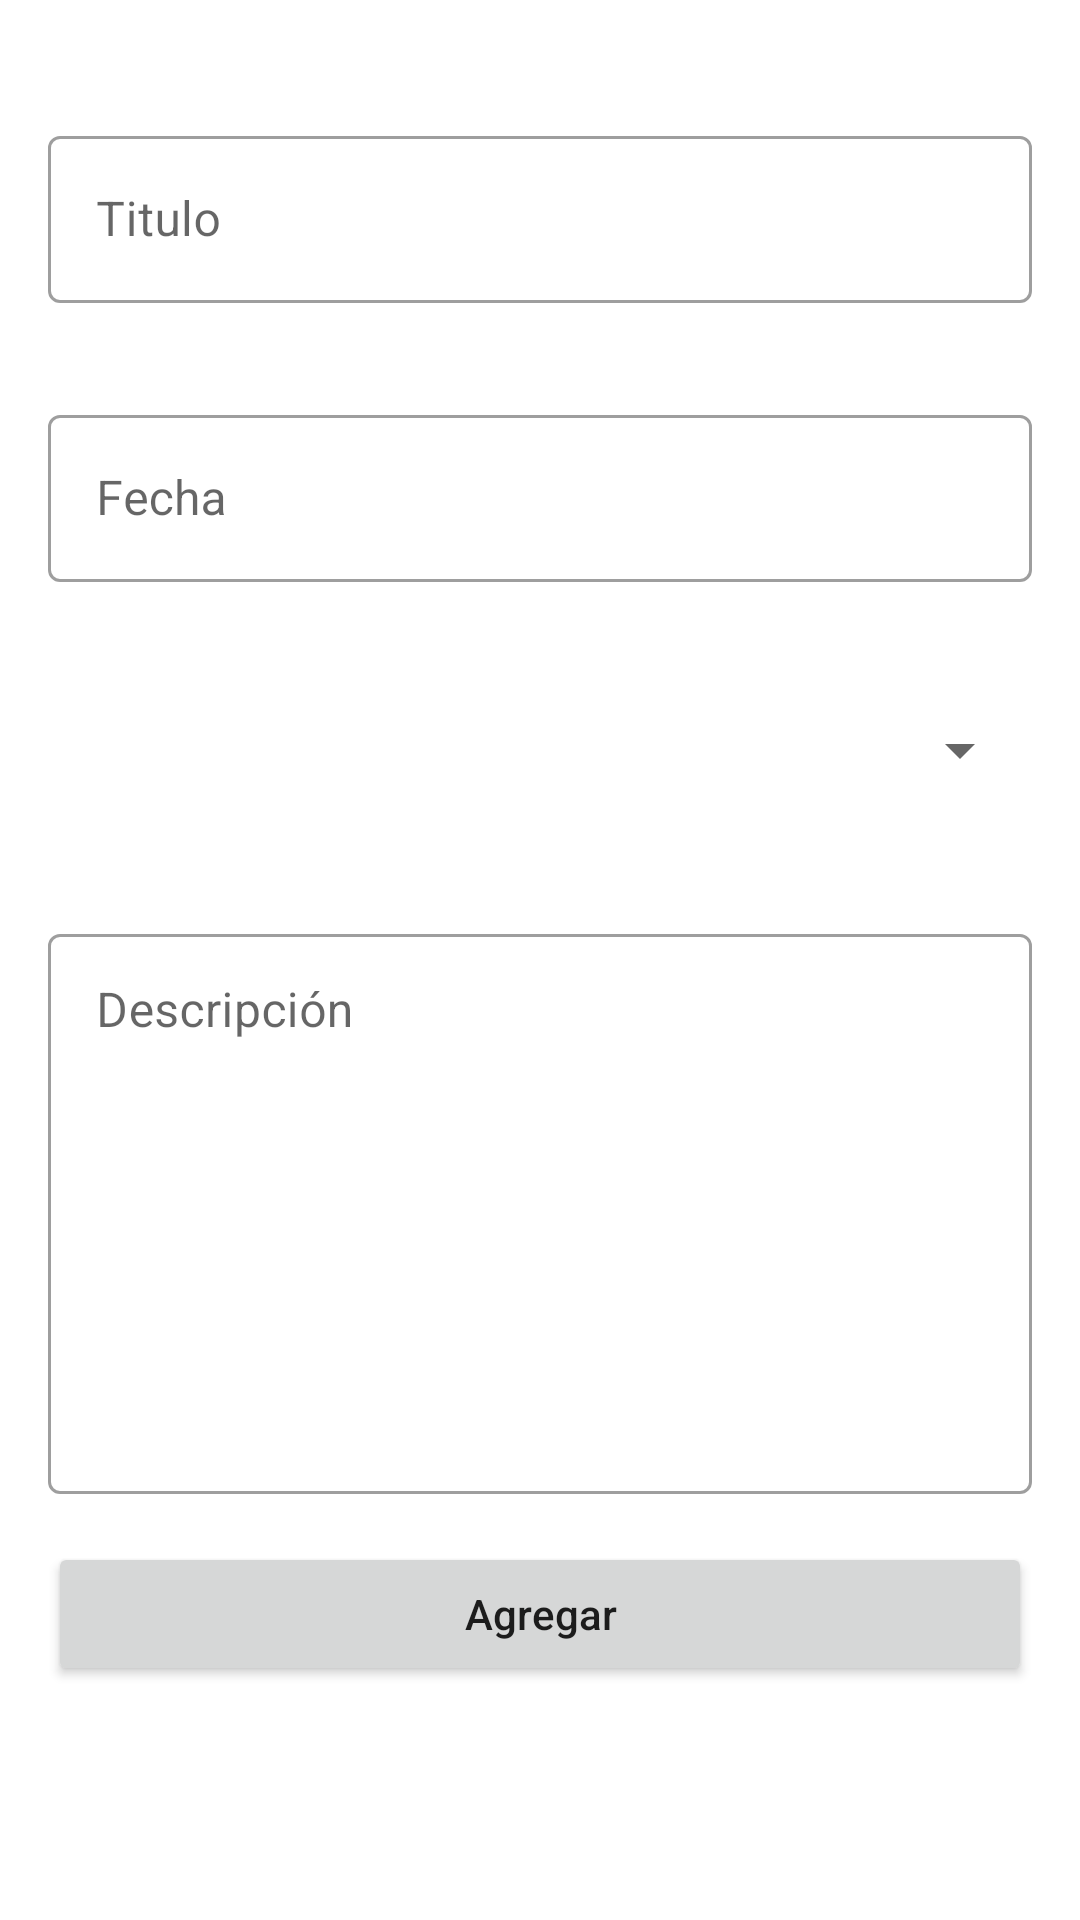

The Android layout XML behind this screen, and the referenced resources:
<!-- AndroidManifest.xml: application theme Theme.MisEstrenos -->
<!-- res/layout/activity_registro.xml -->
<?xml version="1.0" encoding="utf-8"?>
<androidx.appcompat.widget.LinearLayoutCompat xmlns:android="http://schemas.android.com/apk/res/android"
    xmlns:app="http://schemas.android.com/apk/res-auto"
    xmlns:tools="http://schemas.android.com/tools"
    android:layout_width="match_parent"
    android:layout_height="match_parent"
    android:orientation="vertical"
    tools:context=".ActivityRegistro">

    <ImageView
        android:layout_width="wrap_content"
        android:layout_height="wrap_content"
        android:layout_marginTop="20dp"
        android:layout_gravity="center"
        android:src="@drawable/register"
        android:contentDescription="@string/imagen" />

    <com.google.android.material.textfield.TextInputLayout
        android:id="@+id/text_input_layout_titulo"
        android:layout_width="match_parent"
        android:layout_height="wrap_content"
        android:layout_marginTop="20dp"
        android:layout_marginStart="16dp"
        android:layout_marginEnd="16dp"
        android:layout_marginBottom="16dp"
        android:hint="@string/titulo"
        style="@style/Widget.MaterialComponents.TextInputLayout.OutlinedBox">

        <com.google.android.material.textfield.TextInputEditText
            android:id="@+id/edt_titulo"
            android:layout_width="match_parent"
            android:layout_height="wrap_content"
            android:textColorHint="#757575" />
    </com.google.android.material.textfield.TextInputLayout>

    <com.google.android.material.textfield.TextInputLayout
        android:layout_width="match_parent"
        android:layout_height="wrap_content"
        android:layout_margin="16dp"
        style="@style/Widget.MaterialComponents.TextInputLayout.OutlinedBox"
        android:hint="@string/fecha">

        <com.google.android.material.textfield.TextInputEditText
            android:layout_width="match_parent"
            android:layout_height="wrap_content"
            android:inputType="date"
            android:textColorHint="#757575" />
    </com.google.android.material.textfield.TextInputLayout>

    <androidx.appcompat.widget.AppCompatSpinner
        android:layout_width="match_parent"
        android:layout_height="wrap_content"
        android:layout_margin="16dp"
        android:contentDescription="@string/opciones"
        android:minHeight="48dp" />

    <com.google.android.material.textfield.TextInputLayout
        android:id="@+id/text_input_layout_mensaje"
        android:layout_width="match_parent"
        android:layout_height="wrap_content"
        android:layout_margin="16dp"
        android:hint="@string/descripci_n"
        style="@style/Widget.MaterialComponents.TextInputLayout.OutlinedBox">

        <com.google.android.material.textfield.TextInputEditText
            android:id="@+id/edtMensaje"
            android:layout_width="match_parent"
            android:layout_height="wrap_content"
            android:gravity="top|start"
            android:inputType="textMultiLine"
            android:lines="8"
            android:padding="16dp"
            android:textColorHint="#757575" />
    </com.google.android.material.textfield.TextInputLayout>

    <Button
        android:layout_width="match_parent"
        android:layout_height="wrap_content"
        android:layout_marginStart="16dp"
        android:layout_marginEnd="16dp"
        android:text="@string/agregar"
        android:textAllCaps="false"/>



</androidx.appcompat.widget.LinearLayoutCompat>
<!-- resources referenced by this layout -->
<resources>
  <string name="agregar">Agregar</string>
  <string name="descripci_n">Descripción</string>
  <string name="fecha">Fecha</string>
  <string name="imagen">imagen</string>
  <string name="opciones">Opciones</string>
  <string name="titulo">Titulo</string>
  <style name="Theme.MisEstrenos" parent="Theme.MaterialComponents.DayNight.DarkActionBar">
          
          <item name="colorPrimary">@color/purple_500</item>
          <item name="colorPrimaryVariant">@color/purple_700</item>
          <item name="colorOnPrimary">@color/white</item>
          
          <item name="colorSecondary">@color/teal_200</item>
          <item name="colorSecondaryVariant">@color/teal_700</item>
          <item name="colorOnSecondary">@color/black</item>
          
          <item name="android:statusBarColor" tools:targetApi="l">?attr/colorPrimaryVariant</item>
          
      </style>
  <!-- not gathered from this repository: default colours our renderer supplied (Android Studio template values) -->
  <color name="purple_500">#FF6200EE</color>
  <color name="purple_700">#FF3700B3</color>
  <color name="teal_200">#FF03DAC5</color>
  <color name="teal_700">#FF018786</color>
  <color name="black">#FF000000</color>
  <color name="white">#FFFFFFFF</color>
</resources>
